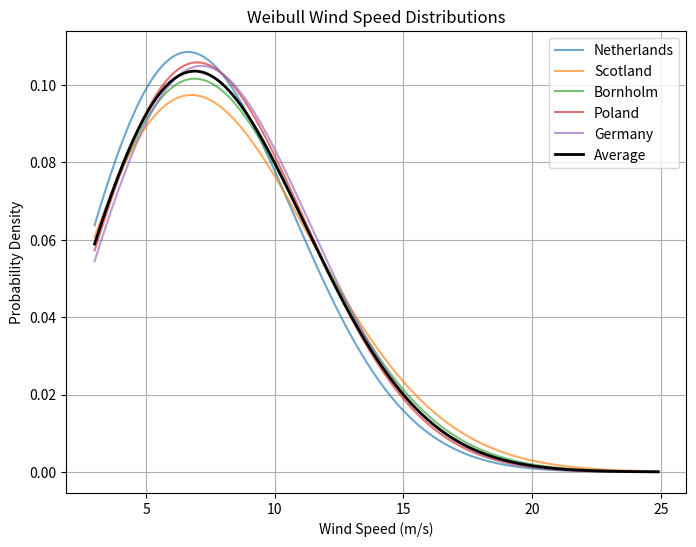
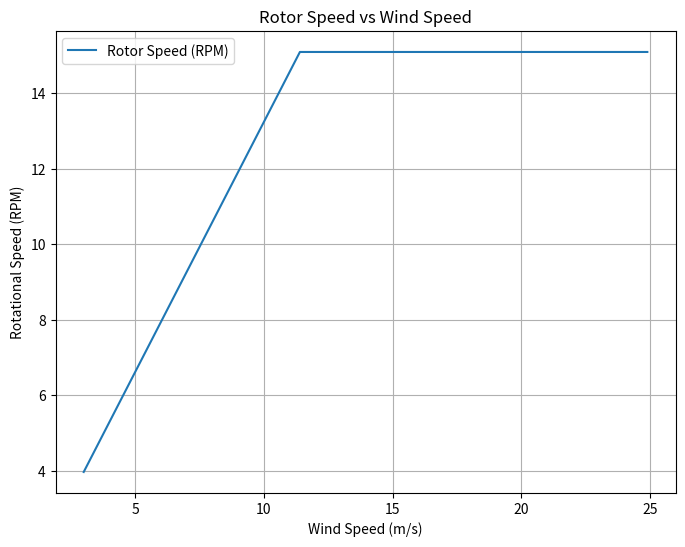

These charts were generated, in order, by the following Python code:
import matplotlib.pyplot as plt
import numpy as np

def average(x1, x2):
    return (x1 + x2) / 2

def weibull_pdf(V_o_range, A, k):
    return (k / A) * (V_o_range / A) ** (k - 1) * np.exp(- (V_o_range / A) ** k)

D = 118.4-3  # Rotor diameter
TSR = 8  # Tip-speed ratio
V_in = 3
V_out = 25
V_rated = 11.4
P_rated = 3.5e6  # Rated power in watts

R = D / 2  # Rotor radius
V = np.arange(V_in, V_out, 0.1)  # Wind speed range

# Calculate omega (rotational speed in rad/s)
omega = np.where(V < V_rated, TSR * V / R, TSR * V_rated / R)

# Convert omega to RPM
omega_RPM = omega * 60 / (2 * np.pi)

# Tip speed
V_tip = omega[-1] * R
print("Tip speed [m/s]:", V_tip)

# Print rotational speed range
print("Rotational speed range - min:", omega_RPM[0], ", max:", omega_RPM[-1])

# Torque in the shaft
torque = P_rated / omega[-1]
print("Torque [MNm]:", torque/(10**6))

# Weibull parameters for different locations
locations = {
    "Netherlands": (average(7.9, 9.3), average(2.05, 2.46)),
    "Scotland": (average(8.4, 9.9), average(1.94, 2.29)),
    "Bornholm": (average(8.3, 9.8), average(2.02, 2.4)),
    "Poland": (average(8.2, 9.7), average(2.1, 2.5)),
    "Germany": (average(8.4, 9.8), average(2.14, 2.51)),
}

# Compute average A and k
A_values = [A for A, k in locations.values()]
k_values = [k for A, k in locations.values()]
A_avg = np.mean(A_values)
k_avg = np.mean(k_values)

# Compute and plot Weibull distributions
plt.figure(figsize=(8, 6))

for location, (A, k) in locations.items():
    weibull_dist = weibull_pdf(V, A, k)
    plt.plot(V, weibull_dist, alpha=0.65, label=f"{location}")  # Shaded distributions

# Plot average Weibull distribution as a solid line
weibull_avg = weibull_pdf(V, A_avg, k_avg)
plt.plot(V, weibull_avg, color="black", linewidth=2, label="Average")

plt.xlabel("Wind Speed (m/s)")
plt.ylabel("Probability Density")
plt.title("Weibull Wind Speed Distributions")
plt.legend()
plt.grid()

# Plot RPM vs Wind Speed
plt.figure(figsize=(8, 6))
plt.plot(V, omega_RPM, label="Rotor Speed (RPM)")
plt.xlabel("Wind Speed (m/s)")
plt.ylabel("Rotational Speed (RPM)")
plt.title("Rotor Speed vs Wind Speed")
plt.legend()
plt.grid()

# Show all plots without requiring manual closure
plt.show(block=True)
